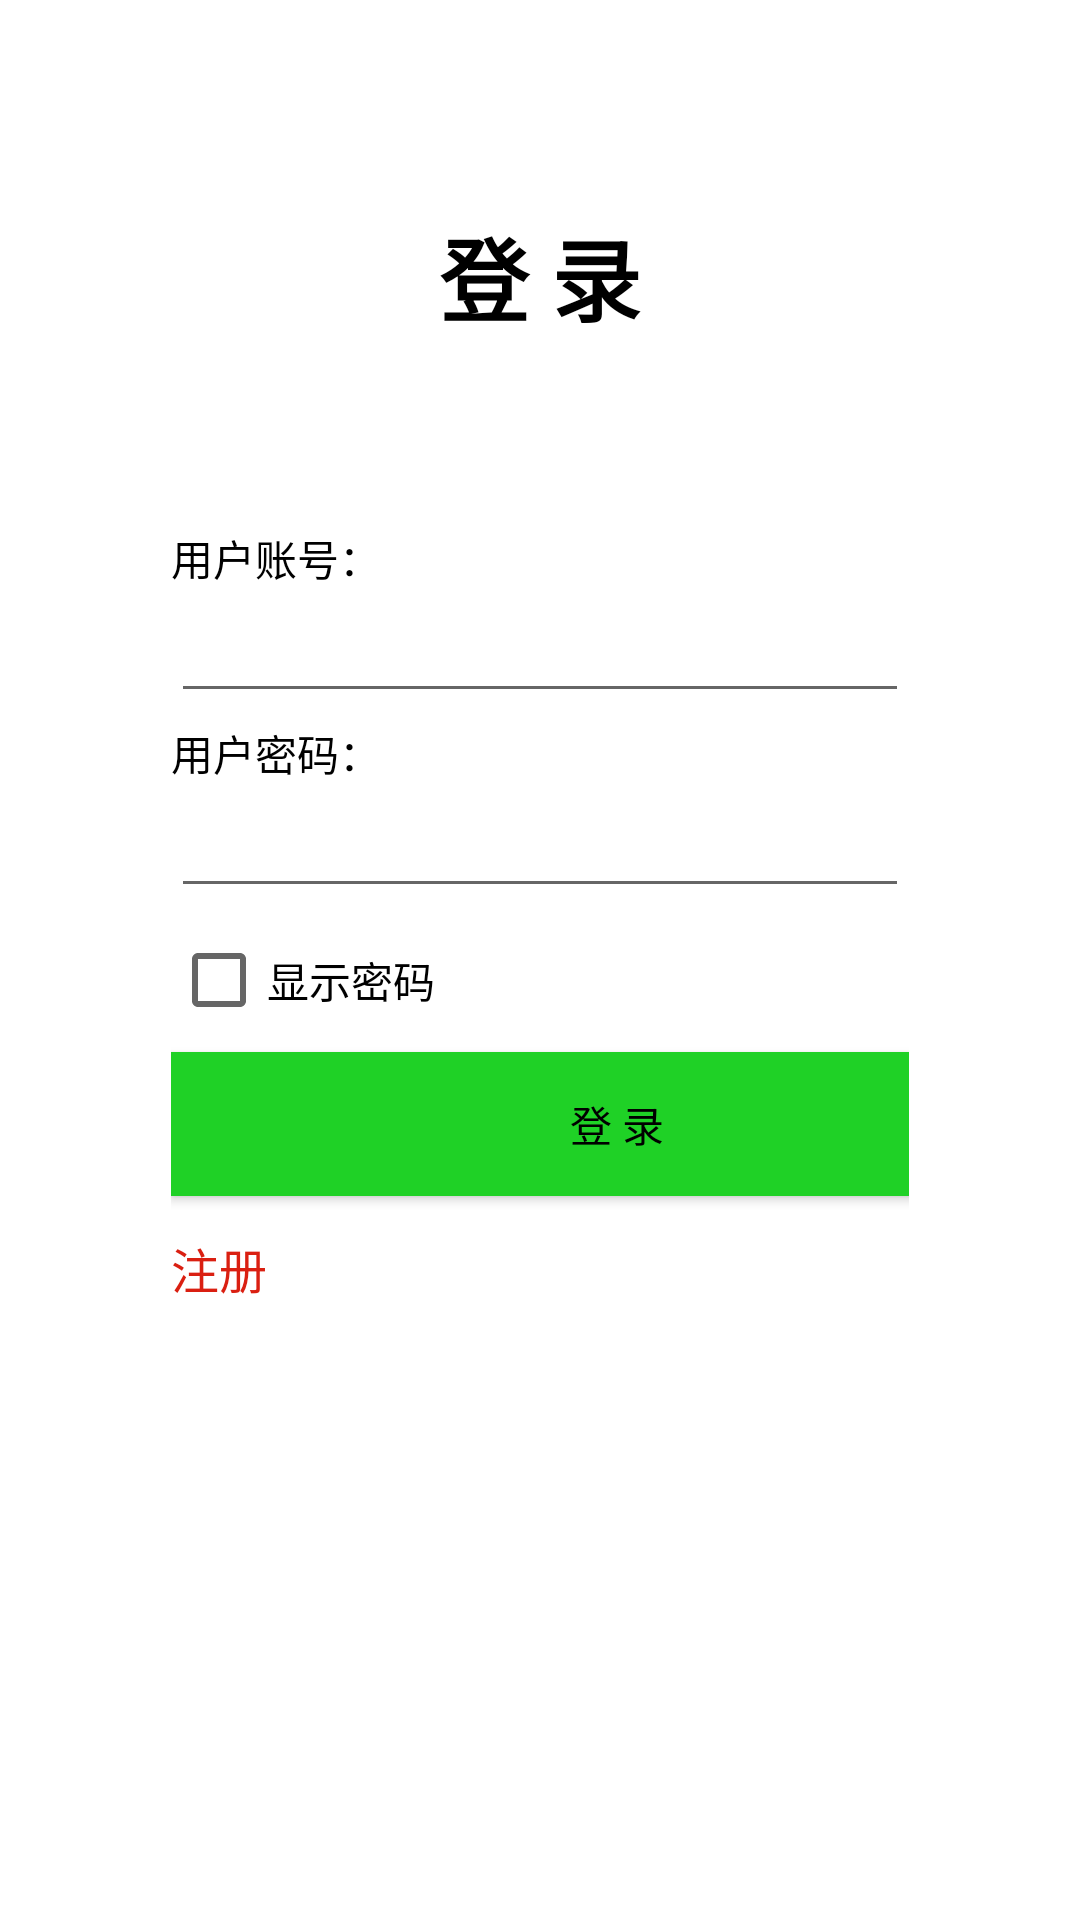

The Android layout XML behind this screen, and the referenced resources:
<!-- AndroidManifest.xml: application theme Theme.Bytedance -->
<!-- res/layout/activity_login.xml -->
<?xml version="1.0" encoding="utf-8"?>
<LinearLayout xmlns:android="http://schemas.android.com/apk/res/android"
    android:layout_width="match_parent"
    android:layout_height="match_parent"
    android:background="@color/white"
    android:orientation="vertical">
    <TextView
        android:layout_width="wrap_content"
        android:layout_height="wrap_content"
        android:layout_gravity="center"
        android:layout_marginTop="70dp"
        android:text="登 录"
        android:textSize="30dp"
        android:textColor="#000000"
        android:textStyle="bold"/>
    <RelativeLayout
        android:id="@+id/login_div"
        android:layout_width="match_parent"
        android:layout_height="wrap_content"
        android:layout_marginTop="11dp"
        android:padding="35dp"
        android:layout_margin="22dp" >
        <TextView
            android:id="@+id/text_view1"
            android:layout_width="wrap_content"
            android:layout_height="wrap_content"
            android:layout_alignParentTop="true"
            android:layout_marginTop="5dp"
            android:textColor="#000000"
            android:text="用户账号："/>
        <EditText
            android:id="@+id/account"
            android:layout_width="fill_parent"
            android:layout_height="wrap_content"
            android:hint="      "
            android:layout_below="@id/text_view1"
            android:singleLine="true"
            android:inputType="text"/>
        
        <TextView
            android:id="@+id/text_view2"
            android:layout_width="wrap_content"
            android:layout_height="wrap_content"
            android:layout_below="@id/account"
            android:layout_marginTop="3dp"
            android:textColor="#000000"
            android:text="用户密码："/>
        <EditText
            android:id="@+id/password"
            android:layout_width="fill_parent"
            android:layout_height="wrap_content"
            android:layout_below="@id/text_view2"
            android:singleLine="true"
            android:inputType="textPassword" />
        <CheckBox
            android:id="@+id/checkBox"
            android:layout_width="wrap_content"
            android:layout_height="wrap_content"
            android:layout_below="@id/password"
            android:text="显示密码" />
        
        <Button
            android:id="@+id/LoginBtn"
            android:layout_width="298dp"
            android:layout_height="wrap_content"
            android:layout_below="@id/checkBox"
            android:layout_alignRight="@id/checkBox"
            android:layout_marginTop="0dp"
            android:layout_marginRight="-210dp"
            android:background="#1FD126"
            android:text="登 录"
            android:textColor="#000000" />
        <Button
            android:id="@+id/register"
            android:layout_width="wrap_content"
            android:layout_height="wrap_content"
            android:layout_alignLeft="@id/LoginBtn"
            android:layout_below="@id/LoginBtn"
            android:background="#00000000"
            android:textColor="#DA1F11"
            android:gravity="left|center_vertical"
            android:text="注册"
            android:textSize="16sp"
            android:singleLine="true"
            android:layout_gravity="left"
            android:visibility="visible" />

    </RelativeLayout>

</LinearLayout>
<!-- resources referenced by this layout -->
<resources>
  <style name="Theme.Bytedance" parent="Theme.MaterialComponents.DayNight.DarkActionBar">
          
          <item name="colorPrimary">@color/purple_500</item>
          <item name="colorPrimaryVariant">@color/purple_700</item>
          <item name="colorOnPrimary">@color/white</item>
          
          <item name="colorSecondary">@color/teal_200</item>
          <item name="colorSecondaryVariant">@color/teal_700</item>
          <item name="colorOnSecondary">@color/black</item>
          
          <item name="android:statusBarColor" tools:targetApi="l">?attr/colorPrimaryVariant</item>
          
      </style>
  <!-- not gathered from this repository: default colours our renderer supplied (Android Studio template values) -->
  <color name="purple_500">#FF6200EE</color>
  <color name="purple_700">#FF3700B3</color>
  <color name="teal_200">#FF03DAC5</color>
  <color name="teal_700">#FF018786</color>
  <color name="black">#FF000000</color>
  <color name="white">#FFFFFFFF</color>
</resources>
